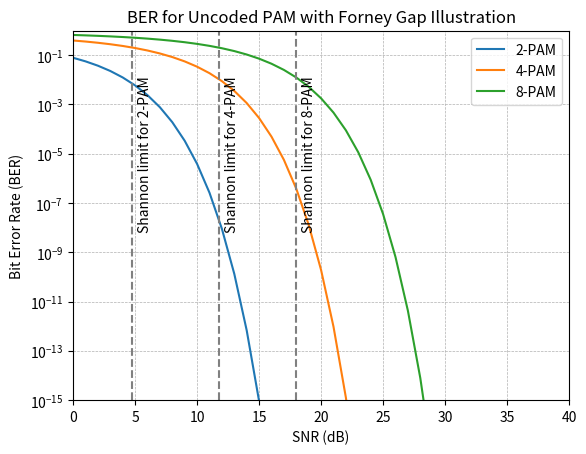
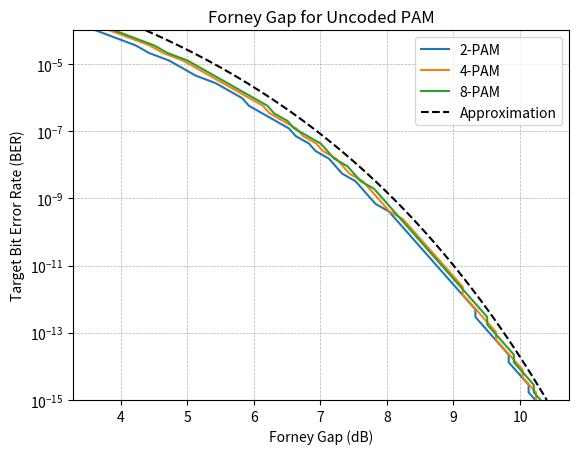

Source code (Python) for these figures, in order:
"""
Illustration of Forney Gap for Uncoded PAM

Reference: https://cioffi-group.stanford.edu/doc/book/chap1.pdf
"""

import numpy as np
import matplotlib.pyplot as plt
from scipy.special import erfc

def Q(x):
    return 0.5 * erfc(x / np.sqrt(2))

def ber_uncoded_pam(M, SNR_dB):
    """Bit Error Rate for uncoded M-PAM over AWGN channel
    This determines the actual BER for uncoded PAM transmission given a certain SNR.

    """

    SNR = 10**(SNR_dB / 10)
    return (2 * (M - 1) / M) * Q(np.sqrt((6 * SNR) / (M**2 - 1)))

def snr_shannon_limit(M):
    """Shannon limit for transmission of log2(M) bits per symbol over AWGN channel
    This dictates the minimum SNR for BER-free transmission *given infinite block length (ideal coding)*.

    b = 0.5 * log2(1 + SNR)
    SNR = 2^(2b) - 1 = M^2 - 1
    """
    return 10 * np.log10(M**2 - 1)

def forney_gap_approx_db(target_ber):
    """Approximate Forney gap for a target BER
    From Cioffi's book, the Forney gap can be approximated as:
    Forney gap (dB) ≈ 20 * log10(Qinv(target_ber/2)) - 4.7712
    where Qinv is the inverse Q-function.
    """
    from scipy.special import erfcinv
    Qinv = erfcinv(target_ber / 2)
    return 20 * np.log10(Qinv) - 4.7712


if __name__ == "__main__":
    snr_db = np.arange(0, 40, 1)

    pam_order = [2, 4, 8]

    plt.figure()
    # Plot BER curves for different PAM orders
    for M in pam_order:
        # Difference between required SNR of shannon limit (zero BER, ideal coding) 
        # and practically required SNR for a target BER is the Forney gap.

        ber = ber_uncoded_pam(M, snr_db)
        plt.semilogy(snr_db, ber, label=f'{M}-PAM')
        shannon_limit = snr_shannon_limit(M)
        plt.axvline(shannon_limit, color='gray', linestyle='--')
        plt.text(shannon_limit + 0.5, 1e-5, f'Shannon limit for {M}-PAM', rotation=90, verticalalignment='center')

    plt.ylim(1e-15, 1)
    plt.xlim(0, 40)
    plt.grid(True, which='both', linestyle='--', linewidth=0.5)
    plt.xlabel('SNR (dB)')
    plt.ylabel('Bit Error Rate (BER)')
    plt.title('BER for Uncoded PAM with Forney Gap Illustration')
    plt.legend()
    plt.show()

    # Plot Forney Gap for a BER from 1e-4 to 1e-15 for each PAM order
    target_ber = np.logspace(-4, -15, num=50)
    plt.figure()
    for M in pam_order:
        required_snr = []
        for ber in target_ber:
            # Find the SNR that gives the target BER
            snr_vals = np.arange(0, 100, 0.1)
            ber_vals = ber_uncoded_pam(M, snr_vals)
            idx = np.argmin(np.abs(ber_vals - ber))
            required_snr.append(snr_vals[idx])
        
        required_snr = np.array(required_snr)
        shannon_limit = snr_shannon_limit(M)
        forney_gap = required_snr - shannon_limit

        plt.semilogy(forney_gap, target_ber, label=f'{M}-PAM')

    plt.semilogy(forney_gap_approx_db(target_ber), target_ber, 'k--', label='Approximation')
        
    plt.ylim(1e-15, 1e-4)
    plt.grid(True, which='both', linestyle='--', linewidth=0.5)
    plt.ylabel('Target Bit Error Rate (BER)')
    plt.xlabel('Forney Gap (dB)')
    plt.title('Forney Gap for Uncoded PAM')
    plt.legend()
    plt.show()



